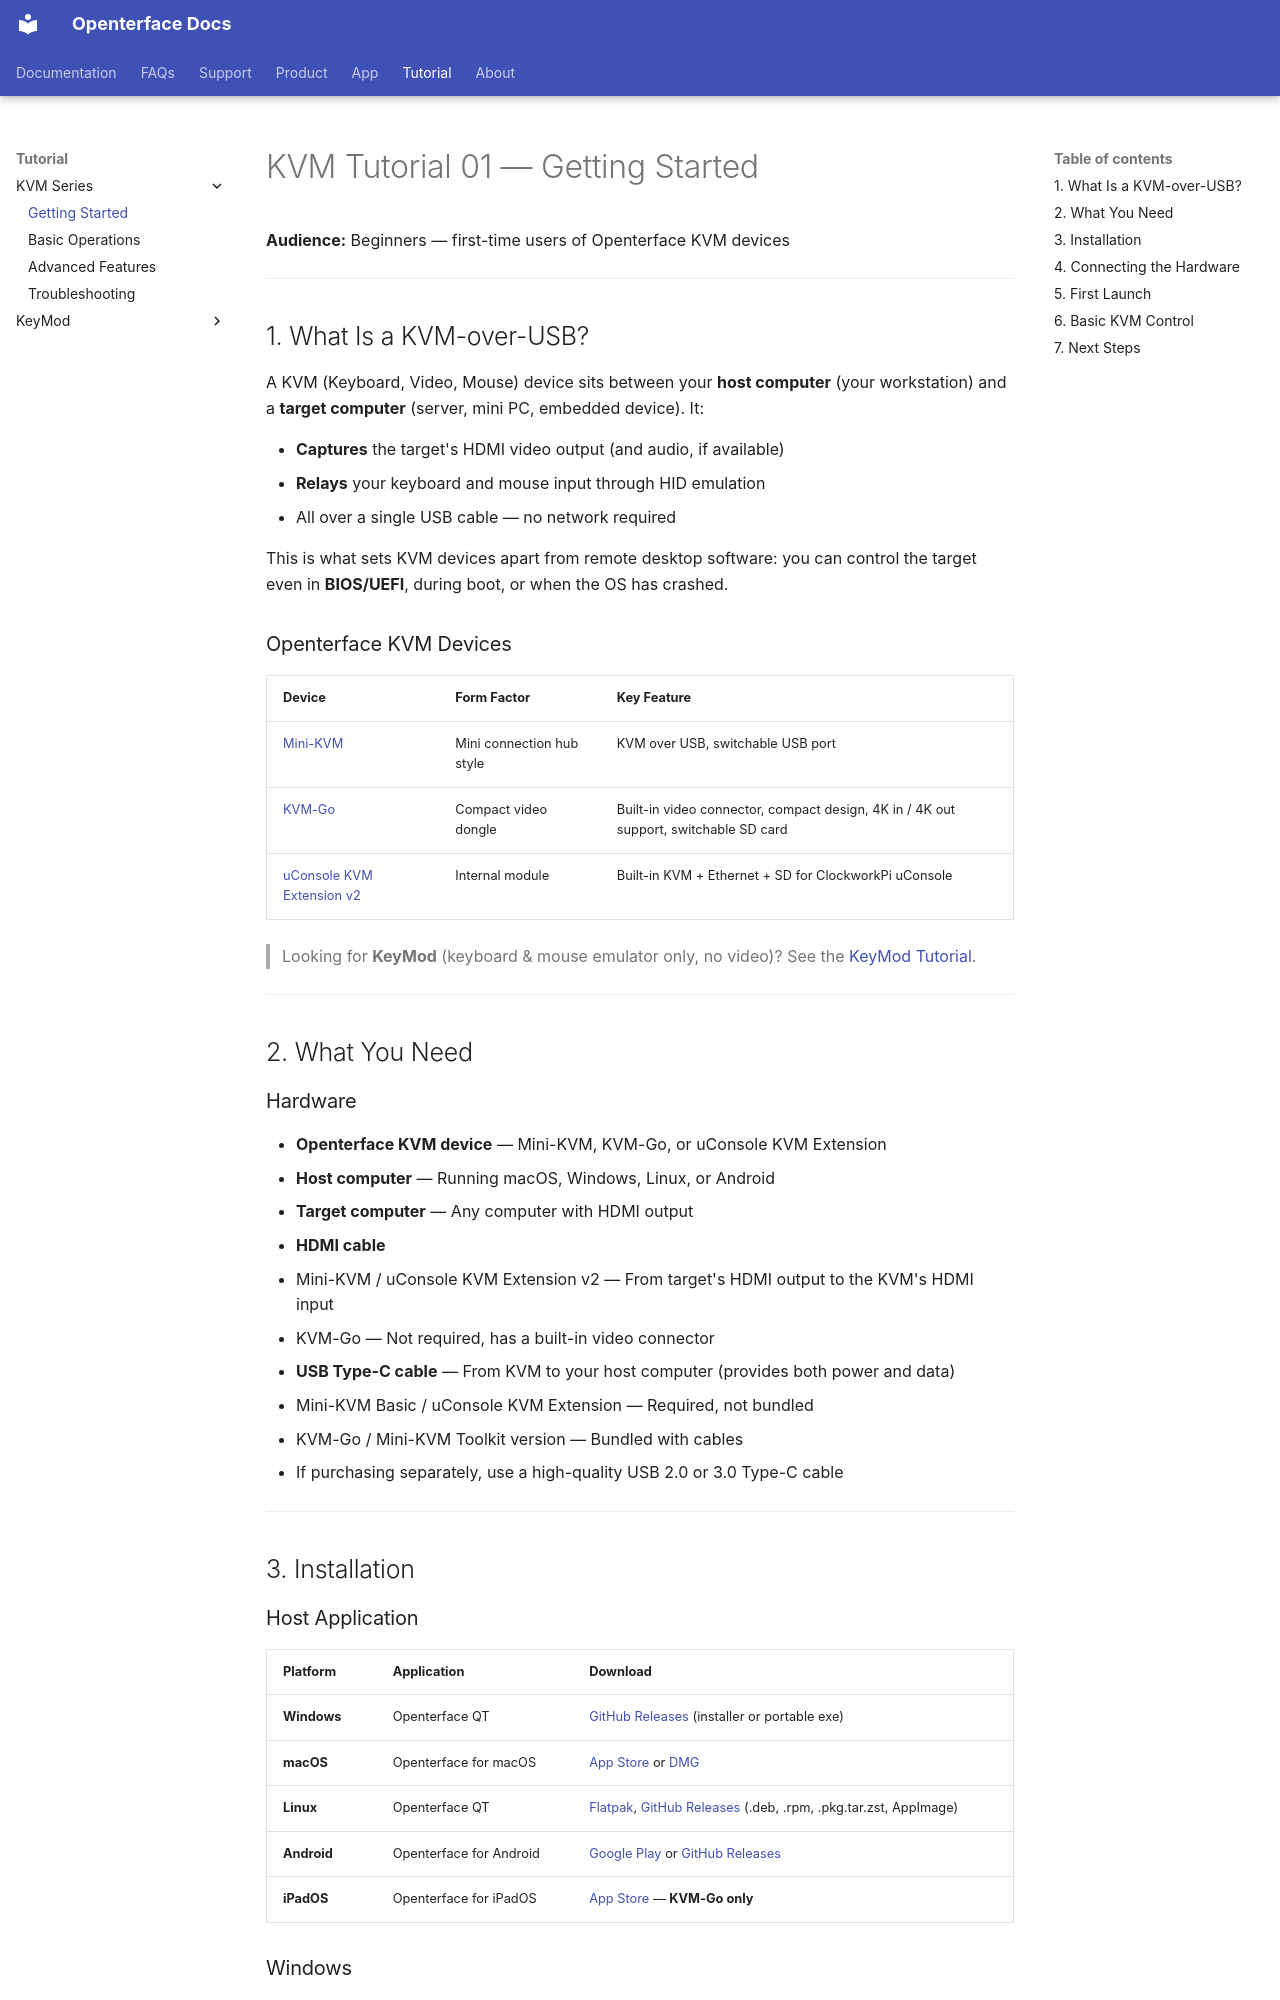

repository: TechxArtisanStudio/openterface_docs · page: tutorial/kvm/01-getting-started/index.html · generator: mkdocs

---
title: "KVM Tutorial 01 — Getting Started"
description: "Get started with Openterface KVM-over-USB: connect Mini-KVM or KVM-GO, install host apps, and control a target PC from your laptop with keyboard, video, and mouse over USB."
---

# KVM Tutorial 01 — Getting Started

**Audience:** Beginners — first-time users of Openterface KVM devices

---

## 1. What Is a KVM-over-USB?

A KVM (Keyboard, Video, Mouse) device sits between your **host computer** (your workstation) and a **target computer** (server, mini PC, embedded device). It:

- **Captures** the target's HDMI video output (and audio, if available)
- **Relays** your keyboard and mouse input through HID emulation
- All over a single USB cable — no network required

This is what sets KVM devices apart from remote desktop software: you can control the target even in **BIOS/UEFI**, during boot, or when the OS has crashed.

### Openterface KVM Devices

| Device | Form Factor | Key Feature |
|--------|------------|-------------|
| [Mini-KVM](https://openterface.com/minikvm/?utm_source=docs) | Mini connection hub style | KVM over USB, switchable USB port |
| [KVM-Go](https://openterface.com/kvmgo/?utm_source=docs) | Compact video dongle | Built-in video connector, compact design, 4K in / 4K out support, switchable SD card |
| [uConsole KVM Extension v2](https://openterface.com/kvmext/?utm_source=docs) | Internal module | Built-in KVM + Ethernet + SD for ClockworkPi uConsole |

> Looking for **KeyMod** (keyboard & mouse emulator only, no video)? See the [KeyMod Tutorial](../../keymod/index.md).

---

## 2. What You Need

### Hardware

- **Openterface KVM device** — Mini-KVM, KVM-Go, or uConsole KVM Extension
- **Host computer** — Running macOS, Windows, Linux, or Android
- **Target computer** — Any computer with HDMI output
- **HDMI cable**
  - Mini-KVM / uConsole KVM Extension v2 — From target's HDMI output to the KVM's HDMI input
  - KVM-Go — Not required, has a built-in video connector
- **USB Type-C cable** — From KVM to your host computer (provides both power and data)
  - Mini-KVM Basic / uConsole KVM Extension — Required, not bundled
  - KVM-Go / Mini-KVM Toolkit version — Bundled with cables
  - If purchasing separately, use a high-quality USB 2.0 or 3.0 Type-C cable

---

## 3. Installation
